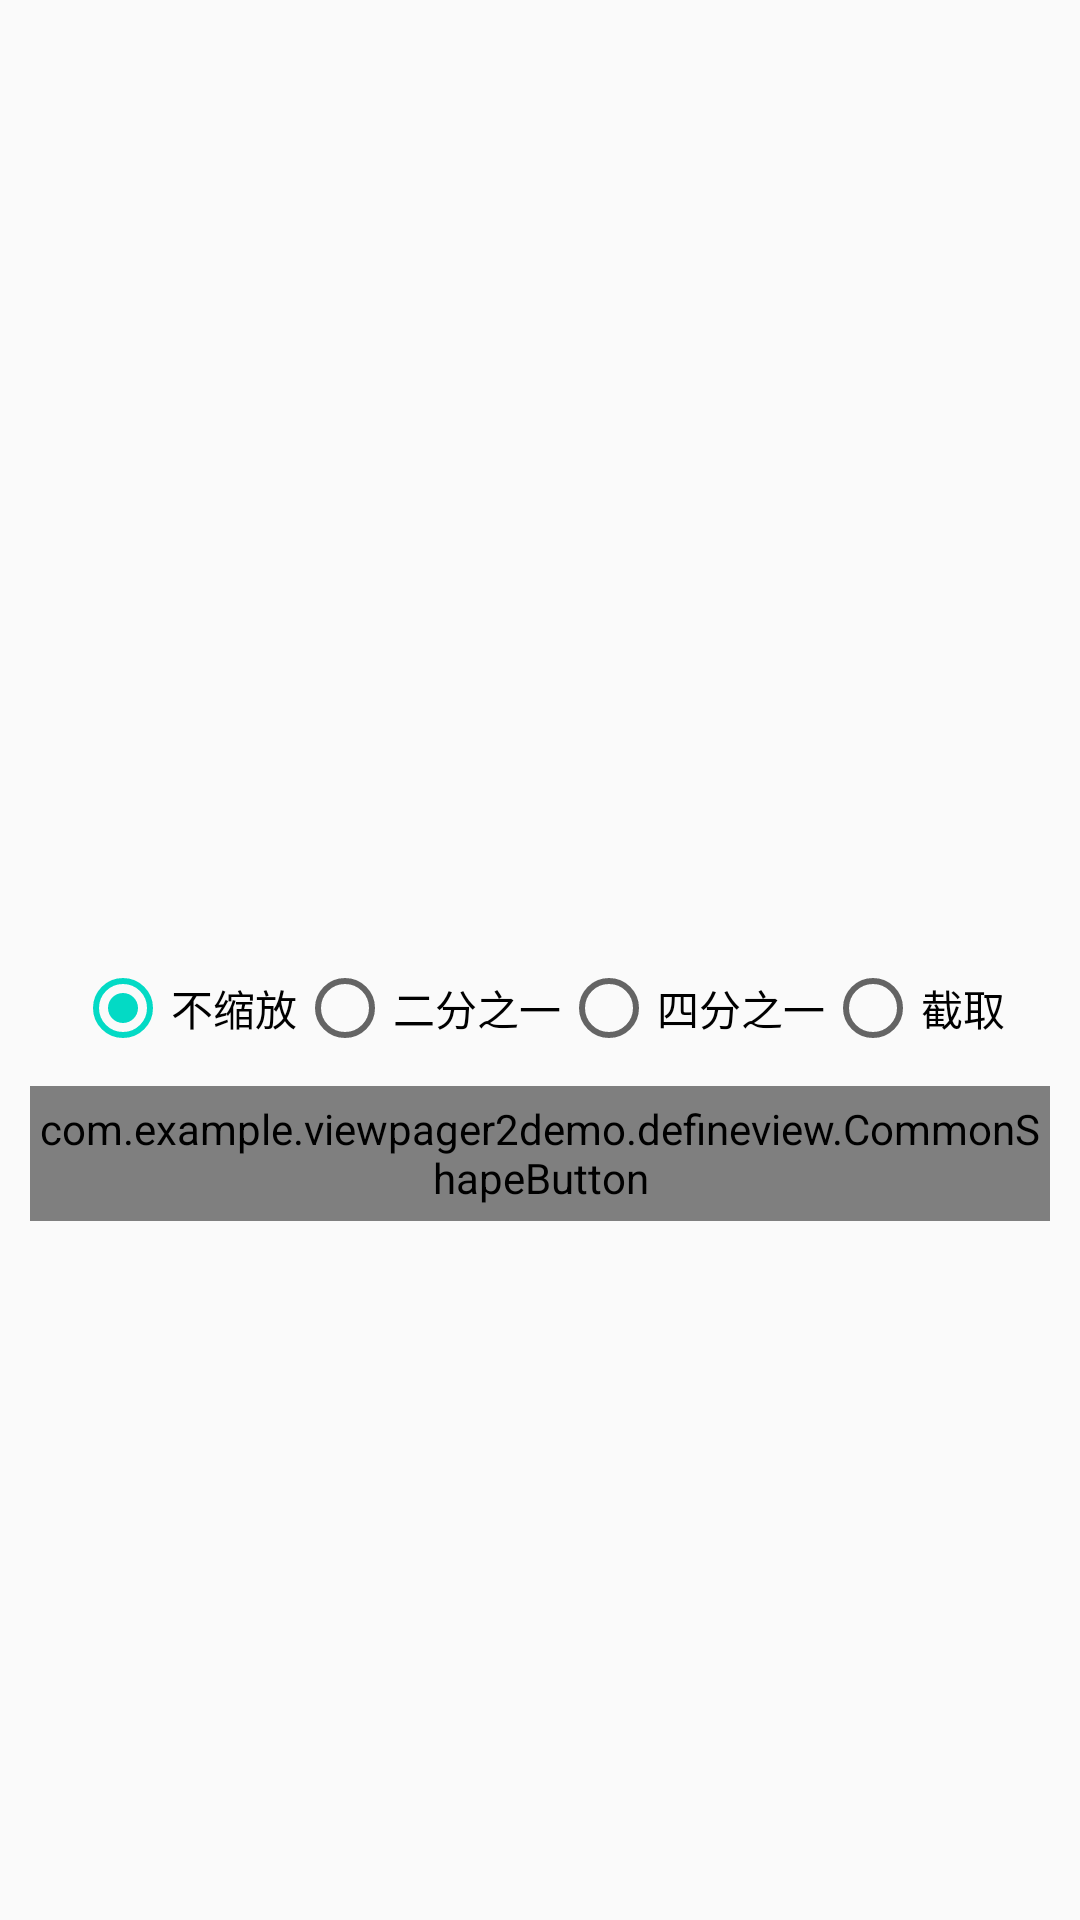

The Android layout XML behind this screen, and the referenced resources:
<!-- AndroidManifest.xml: application theme AppTheme -->
<!-- res/layout/fragment_page.xml -->
<?xml version="1.0" encoding="utf-8"?>
<androidx.appcompat.widget.LinearLayoutCompat
    xmlns:android="http://schemas.android.com/apk/res/android"
    xmlns:tools="http://schemas.android.com/tools"
    xmlns:app="http://schemas.android.com/apk/res-auto"
    android:layout_width="match_parent"
    android:layout_height="match_parent"
    android:orientation="vertical"
    tools:context=".fragments.PageFragment">

    <androidx.appcompat.widget.AppCompatImageView
        android:id="@+id/loading_iv"
        android:layout_width="match_parent"
        android:layout_height="@dimen/dp_300"
        android:background="@drawable/timg"/>

    <androidx.appcompat.widget.AppCompatImageView
        android:id="@+id/load_scaled_iv"
        android:layout_width="wrap_content"
        android:layout_height="wrap_content"
        android:layout_gravity="center_horizontal"
        android:layout_marginTop="@dimen/dp_10"/>

    <androidx.appcompat.widget.AppCompatImageView
        android:id="@+id/load_clip_iv"
        android:layout_width="@dimen/dp_300"
        android:layout_height="@dimen/dp_300"
        android:visibility="gone"
        android:layout_gravity="center_horizontal"
        android:layout_marginTop="@dimen/dp_10"/>

    <RadioGroup
        android:id="@+id/page_radio_group"
        android:layout_width="match_parent"
        android:layout_height="wrap_content"
        android:orientation="horizontal"
        android:gravity="center_horizontal"
        android:layout_marginTop="@dimen/dp_10">

        <RadioButton
            android:id="@+id/not_scale_rb"
            android:layout_width="wrap_content"
            android:layout_height="wrap_content"
            android:text="@string/not_scale"
            android:checked="true"
            android:layout_gravity="center_vertical"/>

        <RadioButton
            android:id="@+id/a_half_scale_rb"
            android:layout_width="wrap_content"
            android:layout_height="wrap_content"
            android:text="@string/a_half_scale"
            android:layout_gravity="center_vertical"/>

        <RadioButton
            android:id="@+id/quarter_scale_rb"
            android:layout_width="wrap_content"
            android:layout_height="wrap_content"
            android:text="@string/quarter_scale"
            android:layout_gravity="center_vertical"/>

        <RadioButton
            android:id="@+id/clip_rb"
            android:layout_width="wrap_content"
            android:layout_height="wrap_content"
            android:text="@string/clip_image"
            android:layout_gravity="center_vertical"/>
    </RadioGroup>

    <com.example.viewpager2demo.defineview.CommonShapeButton
        android:id="@+id/load_btn"
        android:layout_width="match_parent"
        android:layout_height="@dimen/dp_45"
        android:layout_margin="@dimen/dp_10"
        android:text="@string/loading_image"
        app:csb_pressedColor="@android:color/holo_green_light"
        app:csb_fillColor="@android:color/holo_green_dark"
        app:csb_cornerRadius="@dimen/dp_10"
        app:csb_activeEnable="true"/>

</androidx.appcompat.widget.LinearLayoutCompat>
<!-- resources referenced by this layout -->
<resources>
  <dimen name="dp_10">10dp</dimen>
  <dimen name="dp_300">300dp</dimen>
  <dimen name="dp_45">45dp</dimen>
  <string name="a_half_scale">二分之一</string>
  <string name="clip_image">截取</string>
  <string name="loading_image">加载图片</string>
  <string name="not_scale">不缩放</string>
  <string name="quarter_scale">四分之一</string>
  <style name="AppTheme" parent="Theme.AppCompat.Light.DarkActionBar">
          
          <item name="colorPrimary">@color/colorPrimary</item>
          <item name="colorPrimaryDark">@color/colorPrimaryDark</item>
          <item name="colorAccent">@color/colorAccent</item>
      </style>
  <!-- not gathered from this repository: default colours our renderer supplied (Android Studio template values) -->
  <color name="colorPrimary">#FF6200EE</color>
  <color name="colorPrimaryDark">#FF3700B3</color>
  <color name="colorAccent">#FF03DAC5</color>
</resources>
